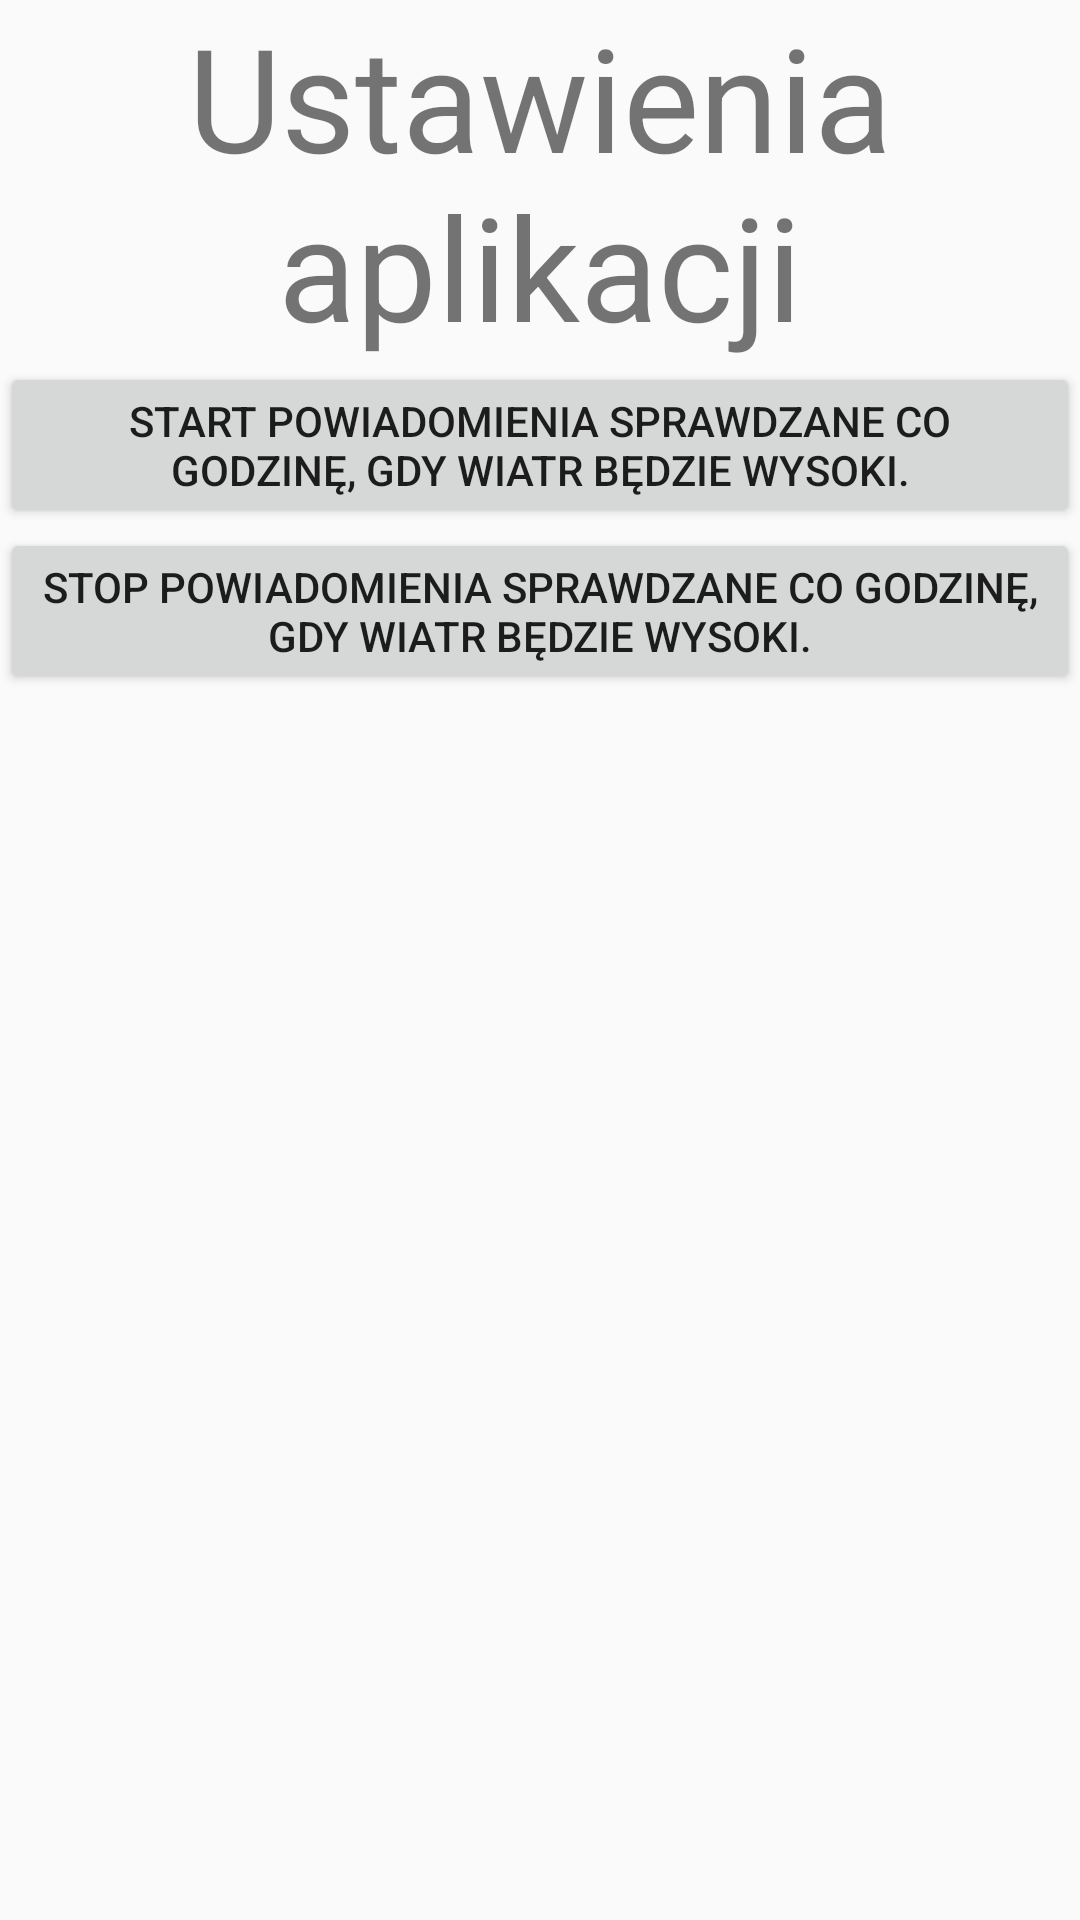

Write the Android layout XML for this screen, with the resource values it uses.
<!-- AndroidManifest.xml: application theme Theme.AppCompat.Light.NoActionBar -->
<!-- res/layout/activity_settings.xml -->
<?xml version="1.0" encoding="utf-8"?>
<androidx.constraintlayout.widget.ConstraintLayout xmlns:android="http://schemas.android.com/apk/res/android"
    xmlns:app="http://schemas.android.com/apk/res-auto"
    xmlns:tools="http://schemas.android.com/tools"
    android:layout_width="match_parent"
    android:layout_height="match_parent"
    tools:context=".SettingsActivity">

    <LinearLayout
        android:layout_width="match_parent"
        android:layout_height="match_parent"
        android:orientation="vertical">

        <TextView
            android:id="@+id/nag_sett"
            android:layout_width="match_parent"
            android:layout_height="wrap_content"
            android:text="@string/ustawienia"
            android:textAlignment="center"
            android:textSize="48sp" />

        <Button
            android:id="@+id/button_start"
            android:layout_width="match_parent"
            android:layout_height="wrap_content"
            android:text="START Powiadomienia sprawdzane co godzinę, gdy wiatr będzie wysoki." />
        <Button
            android:id="@+id/button_stop"
            android:layout_width="match_parent"
            android:layout_height="wrap_content"
            android:text="STOP Powiadomienia sprawdzane co godzinę, gdy wiatr będzie wysoki." />
    </LinearLayout>
</androidx.constraintlayout.widget.ConstraintLayout>
<!-- resources referenced by this layout -->
<resources>
  <string name="ustawienia">Ustawienia aplikacji</string>
</resources>
